Run: headless pygame with SDL's dummy video driver; simulated clock (each Clock.tick advances the game by its frame time, no real sleeping); random seed 0; keys injected as events and as key.get_pressed() state; no mouse input.
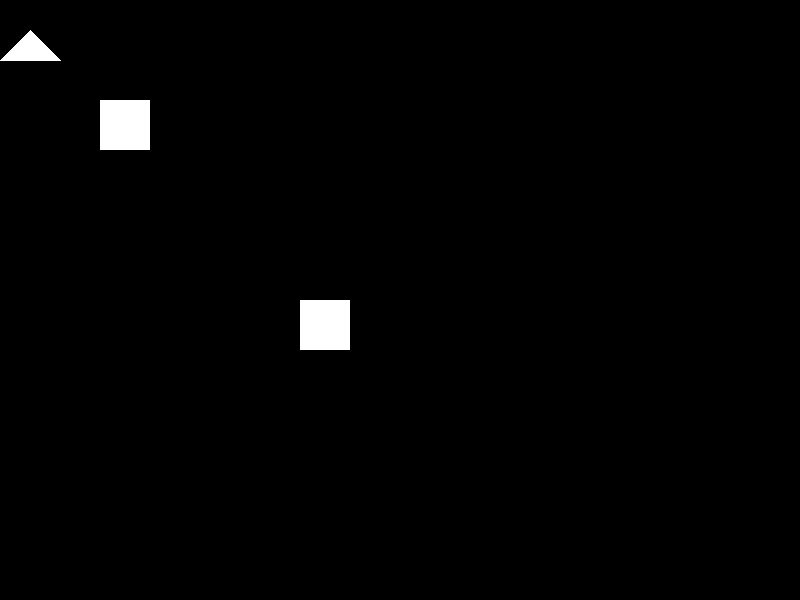
Frame 1 of 4 · flips 1–60 · no input
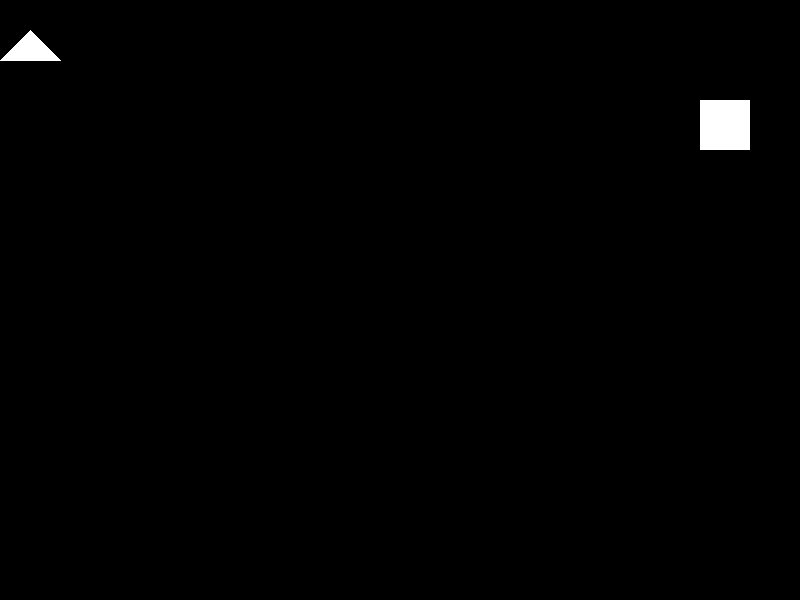
Frame 2 of 4 · flips 61–180 · tapped SPACE, RETURN · held RIGHT (→), D
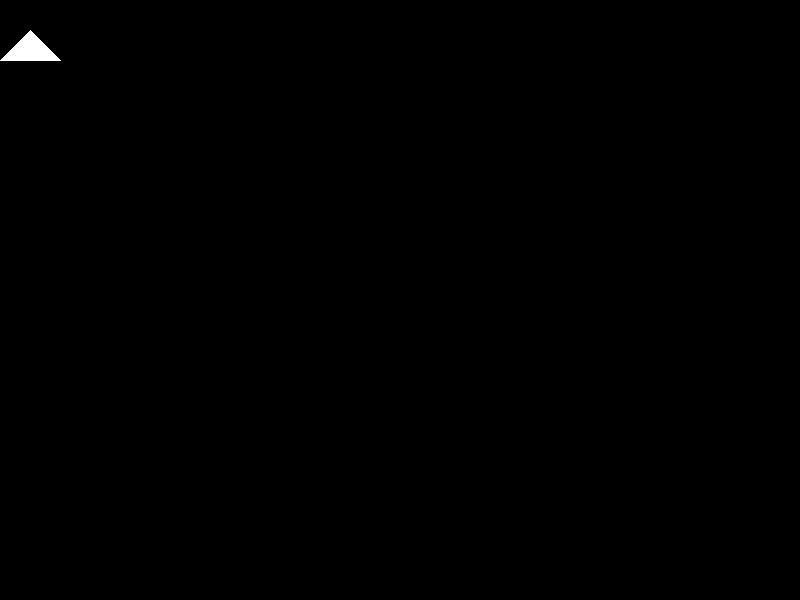
Frame 3 of 4 · flips 181–300 · held DOWN (↓), S
Frame 4 of 4 · flips 301–420 · held LEFT (←), A, UP (↑), W · screen same as frame 1, image omitted

The pygame program that drew these frames:

import pygame
pygame.init()

SCREEN_WIDTH, SCREEN_HEIGHT = 800, 600
PLAYER_SIZE = 50
PLAYER_SPEED = 5

# Colors
WHITE = (255, 255, 255)
RED = (255, 0, 0)

# Create the screen
screen = pygame.display.set_mode((SCREEN_WIDTH, SCREEN_HEIGHT))
pygame.display.set_caption("test")

# Player objects
player1 = pygame.Rect(100, 100, PLAYER_SIZE, PLAYER_SIZE)
player2 = pygame.Rect(300, 300, PLAYER_SIZE, PLAYER_SIZE)
tri_pos = [(00, 60), (30, 30), (60, 60)]
tri_collider = pygame.draw.polygon(screen, WHITE, tri_pos)

# Main game loop
clock = pygame.time.Clock()
running = True
while running:
    for event in pygame.event.get():
        if event.type == pygame.QUIT:
            running = False

    # Get the state of the keys
    keys = pygame.key.get_pressed()

    # Player 1 movement
    if keys[pygame.K_LEFT]:
        player1.x -= PLAYER_SPEED
    if keys[pygame.K_RIGHT]:
        player1.x += PLAYER_SPEED
    if keys[pygame.K_UP]:
        player1.y -= PLAYER_SPEED
    if keys[pygame.K_DOWN]:
        player1.y += PLAYER_SPEED

    # Player 2 movement
    if keys[pygame.K_a]:
        player2.x -= PLAYER_SPEED
    if keys[pygame.K_d]:
        player2.x += PLAYER_SPEED
    if keys[pygame.K_w]:
        player2.y -= PLAYER_SPEED
    if keys[pygame.K_s]:
        player2.y += PLAYER_SPEED

    # Check for collisions
    if player1.colliderect(player2):
        player1_color = RED
        player2_color = RED
    else:
        player1_color = WHITE
        player2_color = WHITE
    
    if player1.colliderect(tri_collider):
        player1_color = RED
        player2_color = RED
    else:
        player1_color = WHITE
        player2_color = WHITE


    # Fill the screen
    screen.fill((0, 0, 0))

    # Draw players
    pygame.draw.rect(screen, player1_color, player1)
    pygame.draw.rect(screen, player2_color, player2)
    pygame.draw.polygon(screen,player1_color,tri_pos)

    # Update the display
    pygame.display.flip()

    # Cap the frame rate
    clock.tick(60)
pygame.quit()
